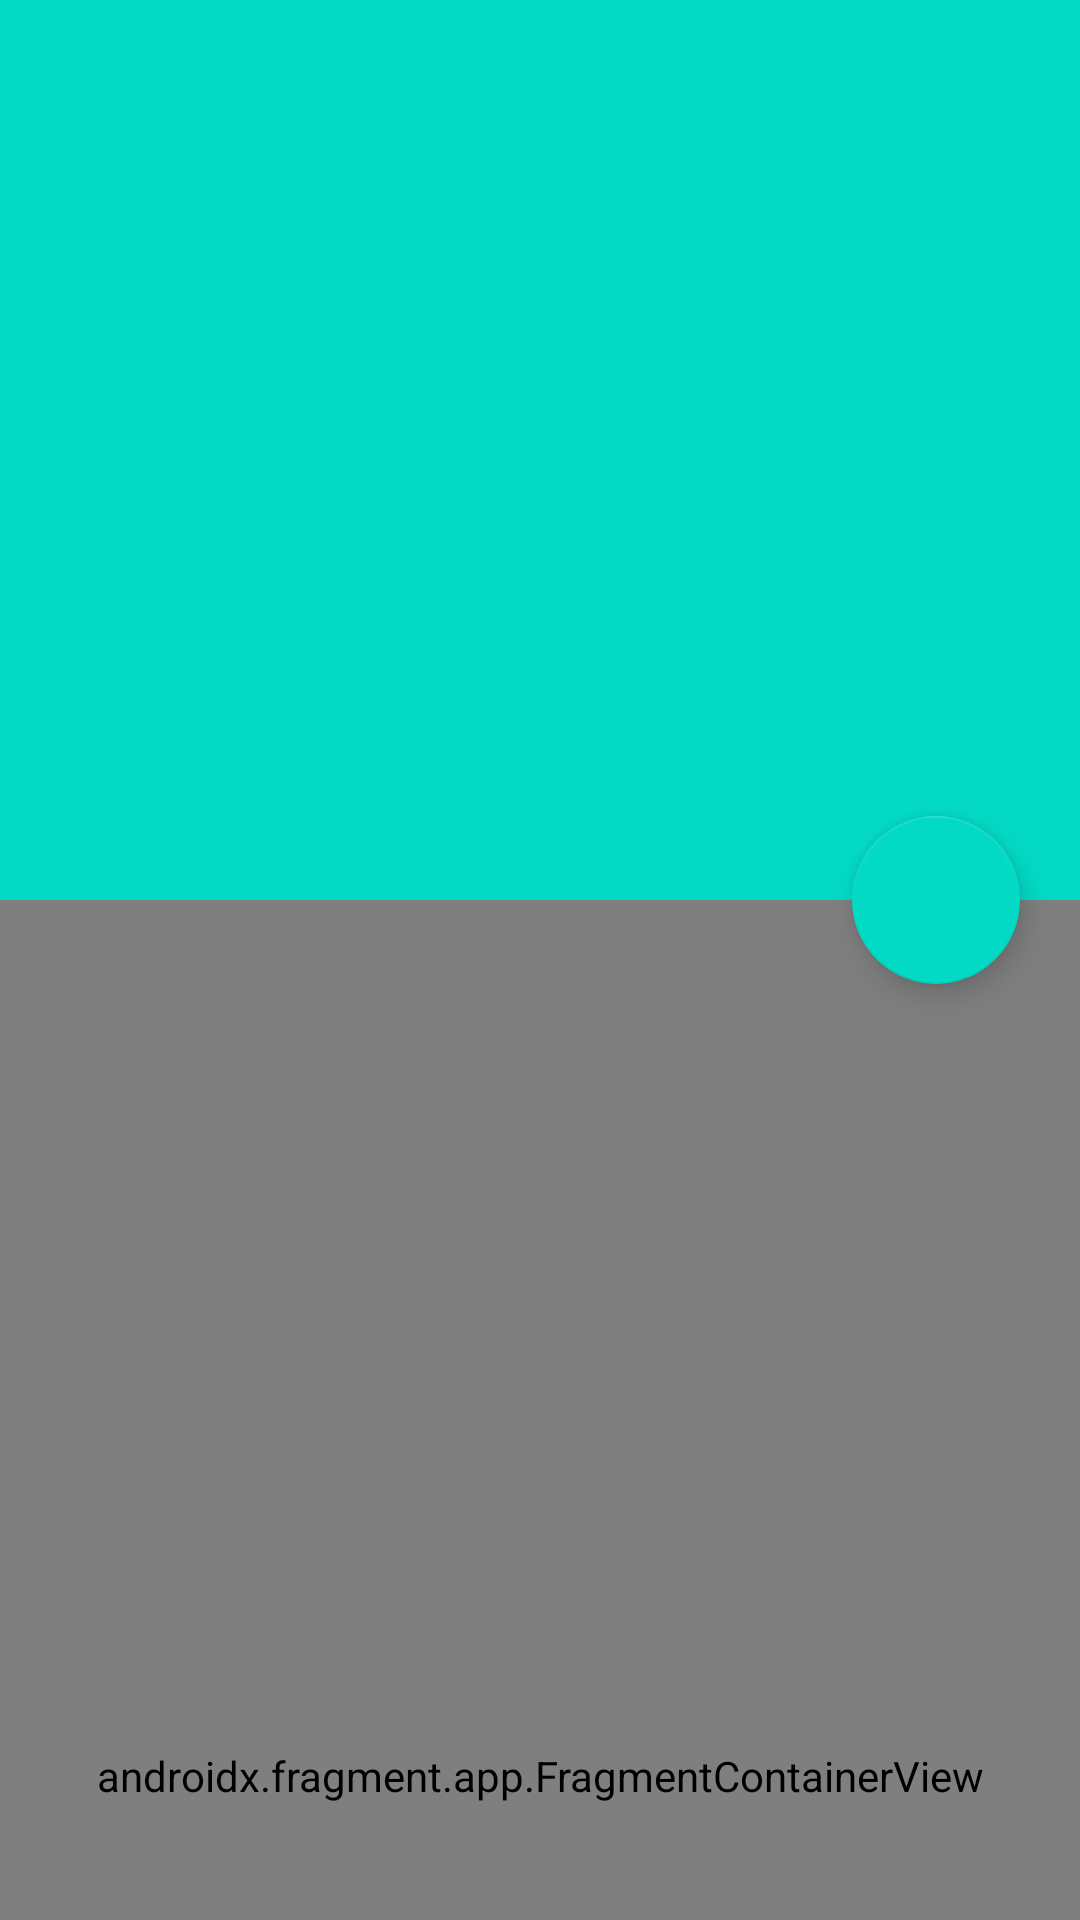

Here is an Android app screen rendered from its layout file. Give the layout XML and the strings, colors and styles it references.
<!-- AndroidManifest.xml: application theme AppTheme -->
<!-- res/layout/fragment_home.xml -->
<?xml version="1.0" encoding="utf-8"?>
<androidx.coordinatorlayout.widget.CoordinatorLayout
    xmlns:android="http://schemas.android.com/apk/res/android"
    xmlns:app="http://schemas.android.com/apk/res-auto"
    android:layout_width="match_parent"
    android:layout_height="match_parent"
    android:background="@android:color/background_light"
    android:fitsSystemWindows="true"
    >

    <com.google.android.material.appbar.AppBarLayout
        android:id="@+id/main.appbar"
        android:layout_width="match_parent"
        android:layout_height="300dp"
        android:fitsSystemWindows="true"
        >

        <com.google.android.material.appbar.CollapsingToolbarLayout
            android:id="@+id/main.collapsing"
            android:layout_width="match_parent"
            android:layout_height="match_parent"
            app:layout_scrollFlags="scroll|exitUntilCollapsed"
            android:fitsSystemWindows="true"
            app:contentScrim="?attr/colorPrimary"
            app:expandedTitleMarginStart="48dp"
            app:expandedTitleMarginEnd="64dp"
            >

            <ImageView
                android:id="@+id/main.backdrop"
                android:layout_width="match_parent"
                android:layout_height="match_parent"
                android:scaleType="centerCrop"
                android:fitsSystemWindows="true"
                android:src="@color/colorAccent"
                app:layout_collapseMode="parallax"
                />

            <androidx.appcompat.widget.Toolbar
                android:id="@+id/main.toolbar"
                android:layout_width="match_parent"
                android:layout_height="?attr/actionBarSize"
                app:popupTheme="@style/ThemeOverlay.AppCompat.Light"
                app:layout_collapseMode="none"
                />
        </com.google.android.material.appbar.CollapsingToolbarLayout>
    </com.google.android.material.appbar.AppBarLayout>

    <androidx.fragment.app.FragmentContainerView
        android:id="@+id/characterListFragmentContainer"
        android:layout_width="match_parent"
        android:layout_height="match_parent"
        android:name="com.example.rickandmorty.android.fragment.RMCharacterListFragment"
        app:layout_behavior="@string/appbar_scrolling_view_behavior"/>

    <com.google.android.material.floatingactionbutton.FloatingActionButton
        android:layout_height="wrap_content"
        android:layout_width="wrap_content"
        android:layout_margin="20dp"
        android:src="@drawable/ic_rm_icon"
        app:layout_anchor="@id/main.appbar"
        app:layout_anchorGravity="bottom|right|end"
        />
</androidx.coordinatorlayout.widget.CoordinatorLayout>
<!-- resources referenced by this layout -->
<resources>
  <color name="colorAccent">#03DAC5</color>
  <style name="AppTheme" parent="Theme.AppCompat.Light.NoActionBar">
          <item name="colorPrimary">@color/colorPrimary</item>
          <item name="colorPrimaryDark">@color/colorPrimaryDark</item>
          <item name="colorAccent">@color/colorAccent</item>
      </style>
  <color name="colorPrimary">#6200EE</color>
  <color name="colorPrimaryDark">#3700B3</color>
</resources>
